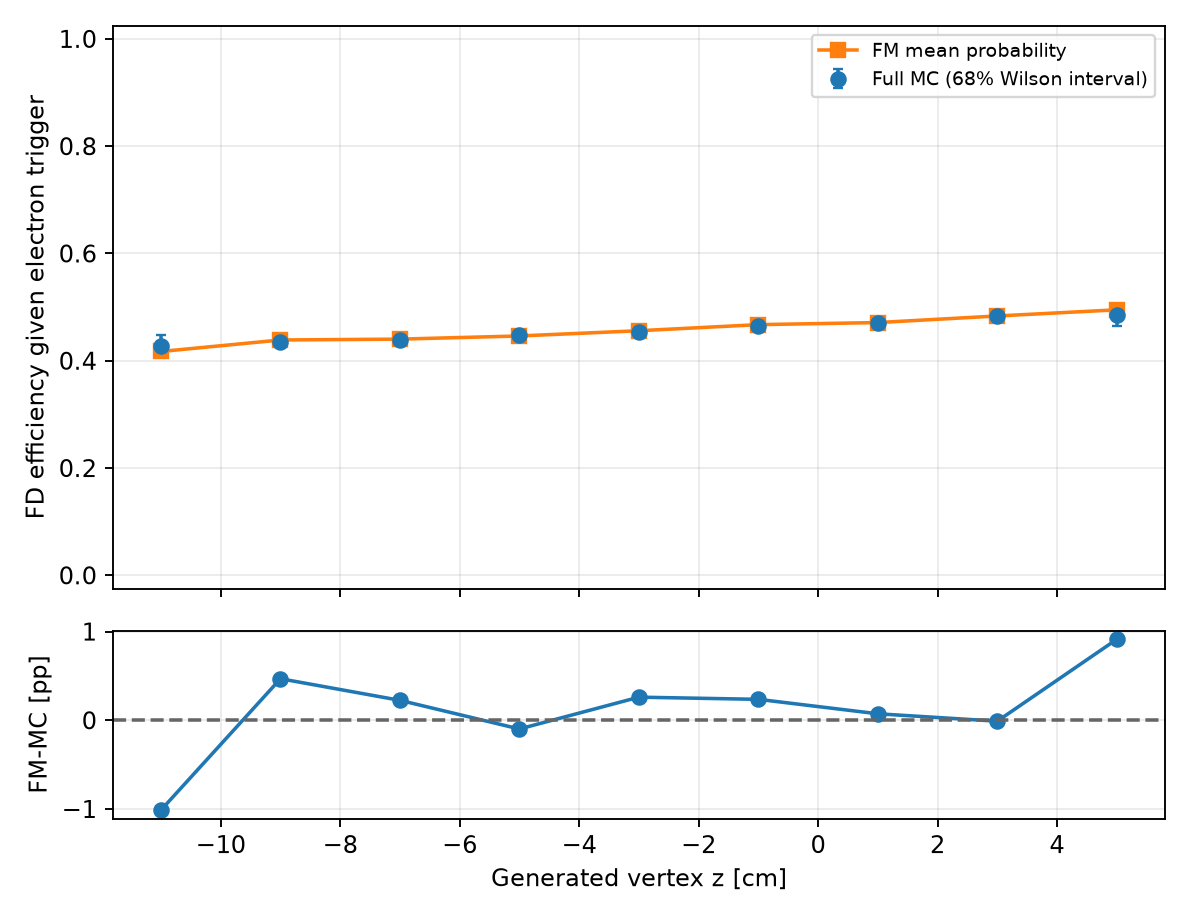

Values plotted in this chart, from the file beside it:
variable, bin_index, low, high, upper_edge_inclusive, n, successes, eligible, observed_efficiency, fm_mean_probability, wilson_low, wilson_high, signed_difference_fm_minus_data, absolute_difference
gen_vz, 0, -16.0, -12.0, False, 37, 16, False, 0.4324, 0.4107, 0.3538, 0.5146, -0.02168, 0.02168
gen_vz, 1, -12.0, -10.0, False, 613, 262, True, 0.4274, 0.4173, 0.4076, 0.4475, -0.01011, 0.01011
gen_vz, 2, -10.0, -8.0, False, 5041, 2188, True, 0.434, 0.4387, 0.4271, 0.441, 0.004684, 0.004684
gen_vz, 3, -8.0, -6.0, False, 22688, 9939, True, 0.4381, 0.4403, 0.4348, 0.4414, 0.002249, 0.002249
gen_vz, 4, -6.0, -4.0, False, 56645, 25332, True, 0.4472, 0.4462, 0.4451, 0.4493, -0.0009801, 0.0009801
gen_vz, 5, -4.0, -2.0, False, 77140, 34974, True, 0.4534, 0.456, 0.4516, 0.4552, 0.002607, 0.002607
gen_vz, 6, -2.0, 0.0, False, 56772, 26397, True, 0.465, 0.4673, 0.4629, 0.4671, 0.002361, 0.002361
gen_vz, 7, 0.0, 2.0, False, 22891, 10770, True, 0.4705, 0.4712, 0.4672, 0.4738, 0.0007333, 0.0007333
gen_vz, 8, 2.0, 4.0, False, 4936, 2387, True, 0.4836, 0.4835, 0.4765, 0.4907, -0.0001029, 0.0001029
gen_vz, 9, 4.0, 6.0, False, 599, 291, True, 0.4858, 0.4949, 0.4654, 0.5062, 0.009126, 0.009126
gen_vz, 10, 6.0, 10.0, True, 45, 21, False, 0.4667, 0.5211, 0.3938, 0.541, 0.05441, 0.05441
